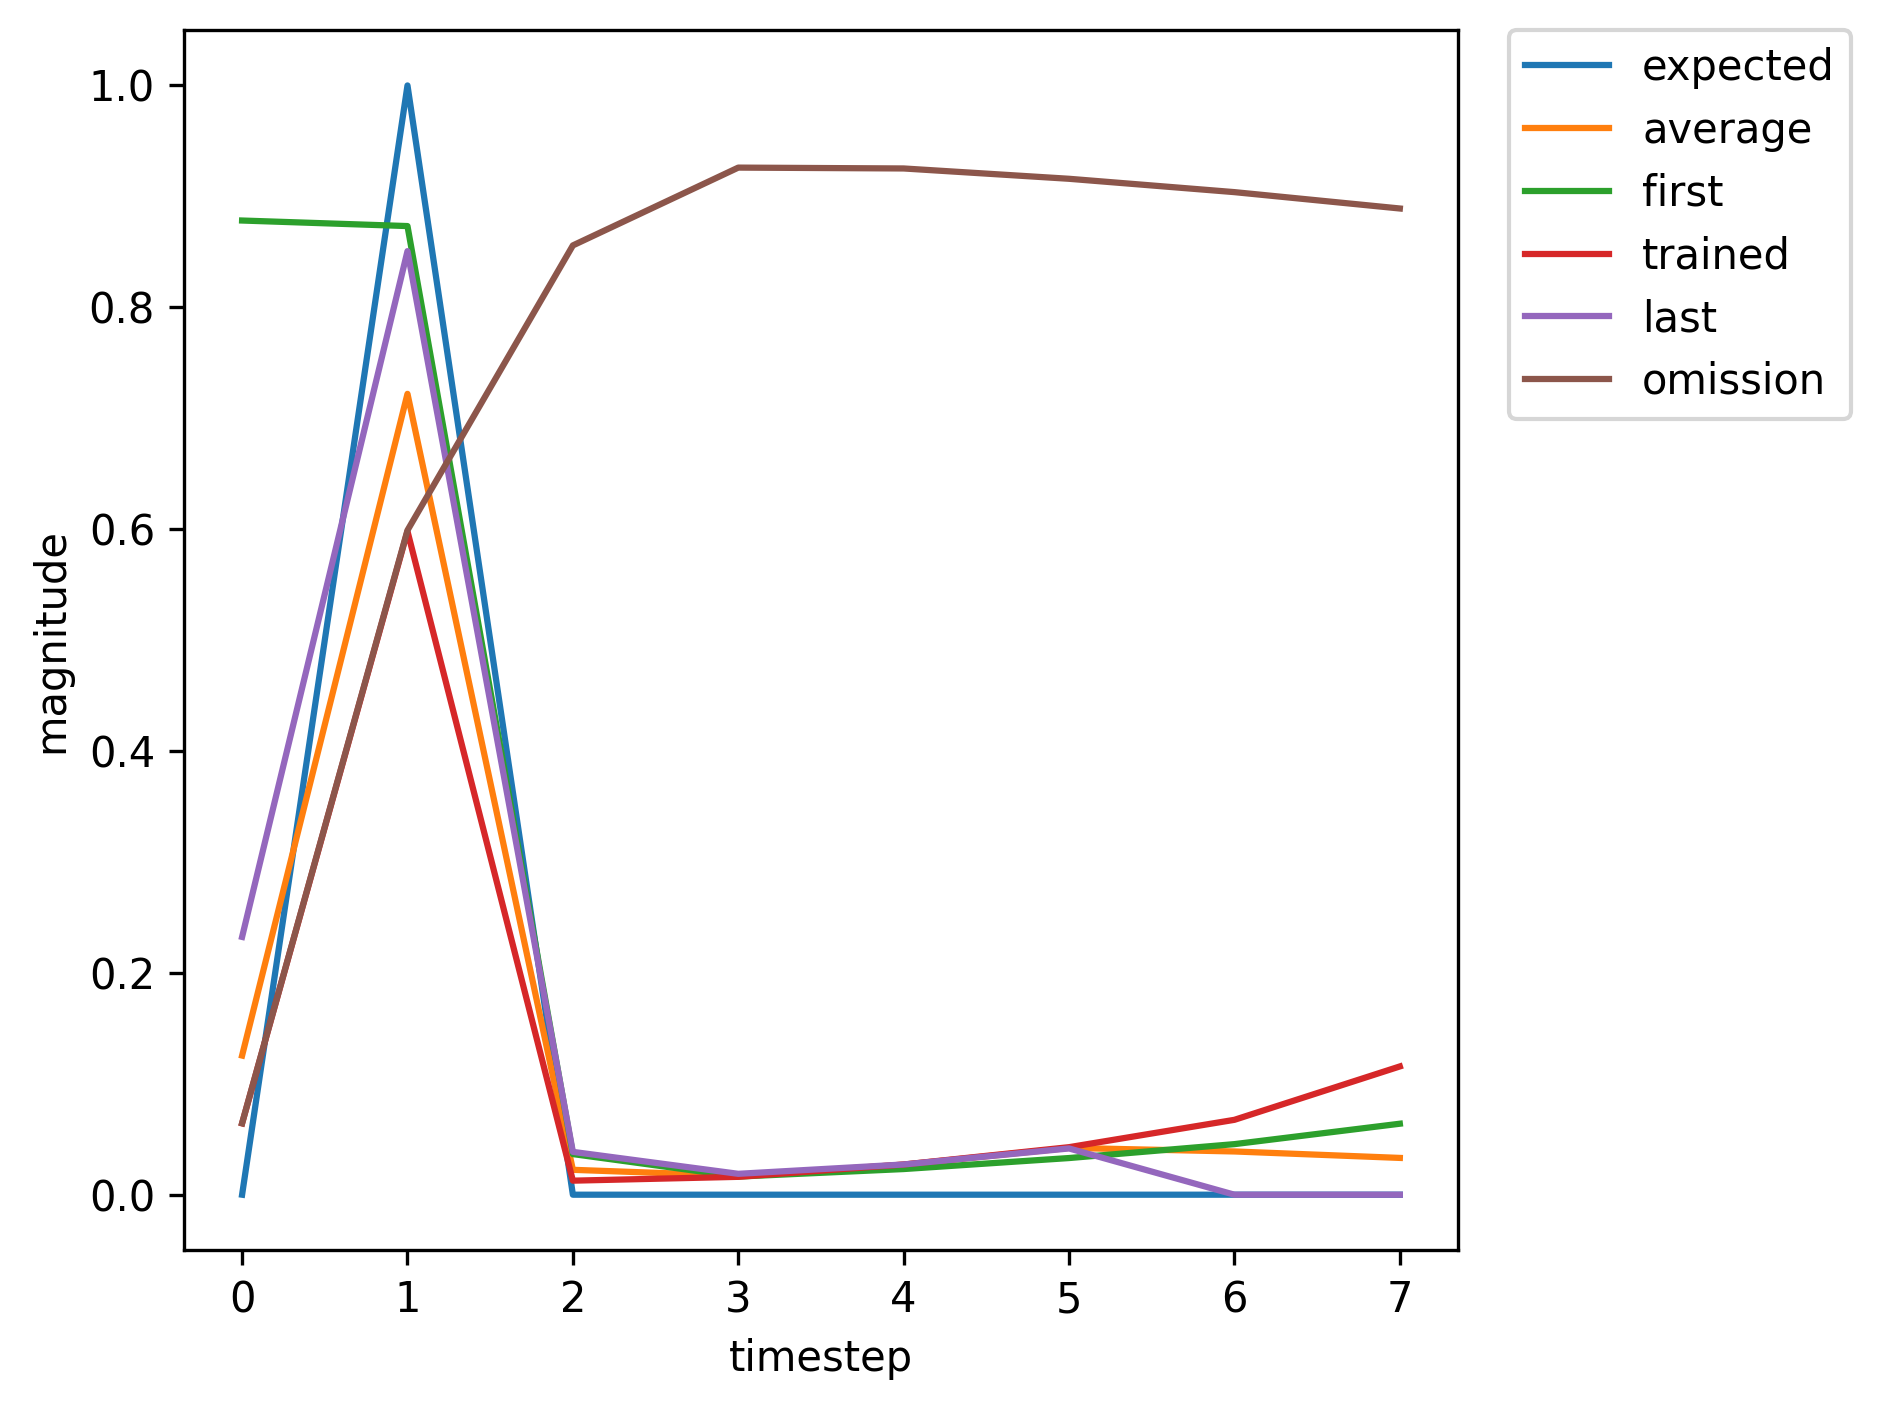

The file beside this chart, header and first rows:
, input, expected_output, network_output
0, 1.0, 0, 0.8782
1, 2.0, 1, 0.8732
2, 0.0, 0, 0.03663
3, 0.0, 0, 0.01634
4, 0.0, 0, 0.02313
5, 0.0, 0, 0.03305
6, 0.0, 0, 0.04559
7, 0.0, 0, 0.064
8, 1.0, 0, 0.09693
9, 2.0, 1, 0.7085
10, 0.0, 0, 0.01654
11, 0.0, 0, 0.01612
12, 0.0, 0, 0.02636
13, 0.0, 0, 0.04074
14, 0.0, 0, 0.06248
15, 0.0, 0, 0.1027
16, 1.0, 0, 0.1957
17, 2.0, 1, 0.8346
18, 0.0, 0, 0.03335
19, 0.0, 0, 0.01816
20, 0.0, 0, 0.02704
21, 0.0, 0, 0.04152
22, 1.0, 0, 0.06413
23, 2.0, 1, 0.597
24, 0.0, 0, 0.01263
25, 0.0, 0, 0.01611
26, 0.0, 0, 0.02722
27, 0.0, 0, 0.04286
28, 0.0, 0, 0.06753
29, 0.0, 0, 0.1157
30, 1.0, 0, 0.2325
31, 2.0, 1, 0.8507
32, 0.0, 0, 0.03862
33, 0.0, 0, 0.01883
34, 0.0, 0, 0.02725
35, 0.0, 0, 0.0417
36, 0.0, 0, 0.06443
37, 0.0, 0, 0.1076
38, 1.0, 0, 0.2094
39, 2.0, 1, 0.8414
40, 0.0, 0, 0.03541
41, 0.0, 0, 0.01842
42, 0.0, 0, 0.02713
43, 0.0, 0, 0.04161
44, 1.0, 0, 0.06429
45, 2.0, 1, 0.5981
46, 0.0, 0, 0.01266
47, 0.0, 0, 0.01611
48, 0.0, 0, 0.02721
49, 0.0, 0, 0.04286
50, 0.0, 0, 0.06752
51, 0.0, 0, 0.1156
52, 1.0, 0, 0.2324
53, 2.0, 1, 0.8507
54, 0.0, 0, 0.03862
55, 0.0, 0, 0.01883
56, 0.0, 0, 0.02725
57, 0.0, 0, 0.0417
58, 1.0, 0, 0.06443
59, 2.0, 1, 0.599
... 295 more rows
